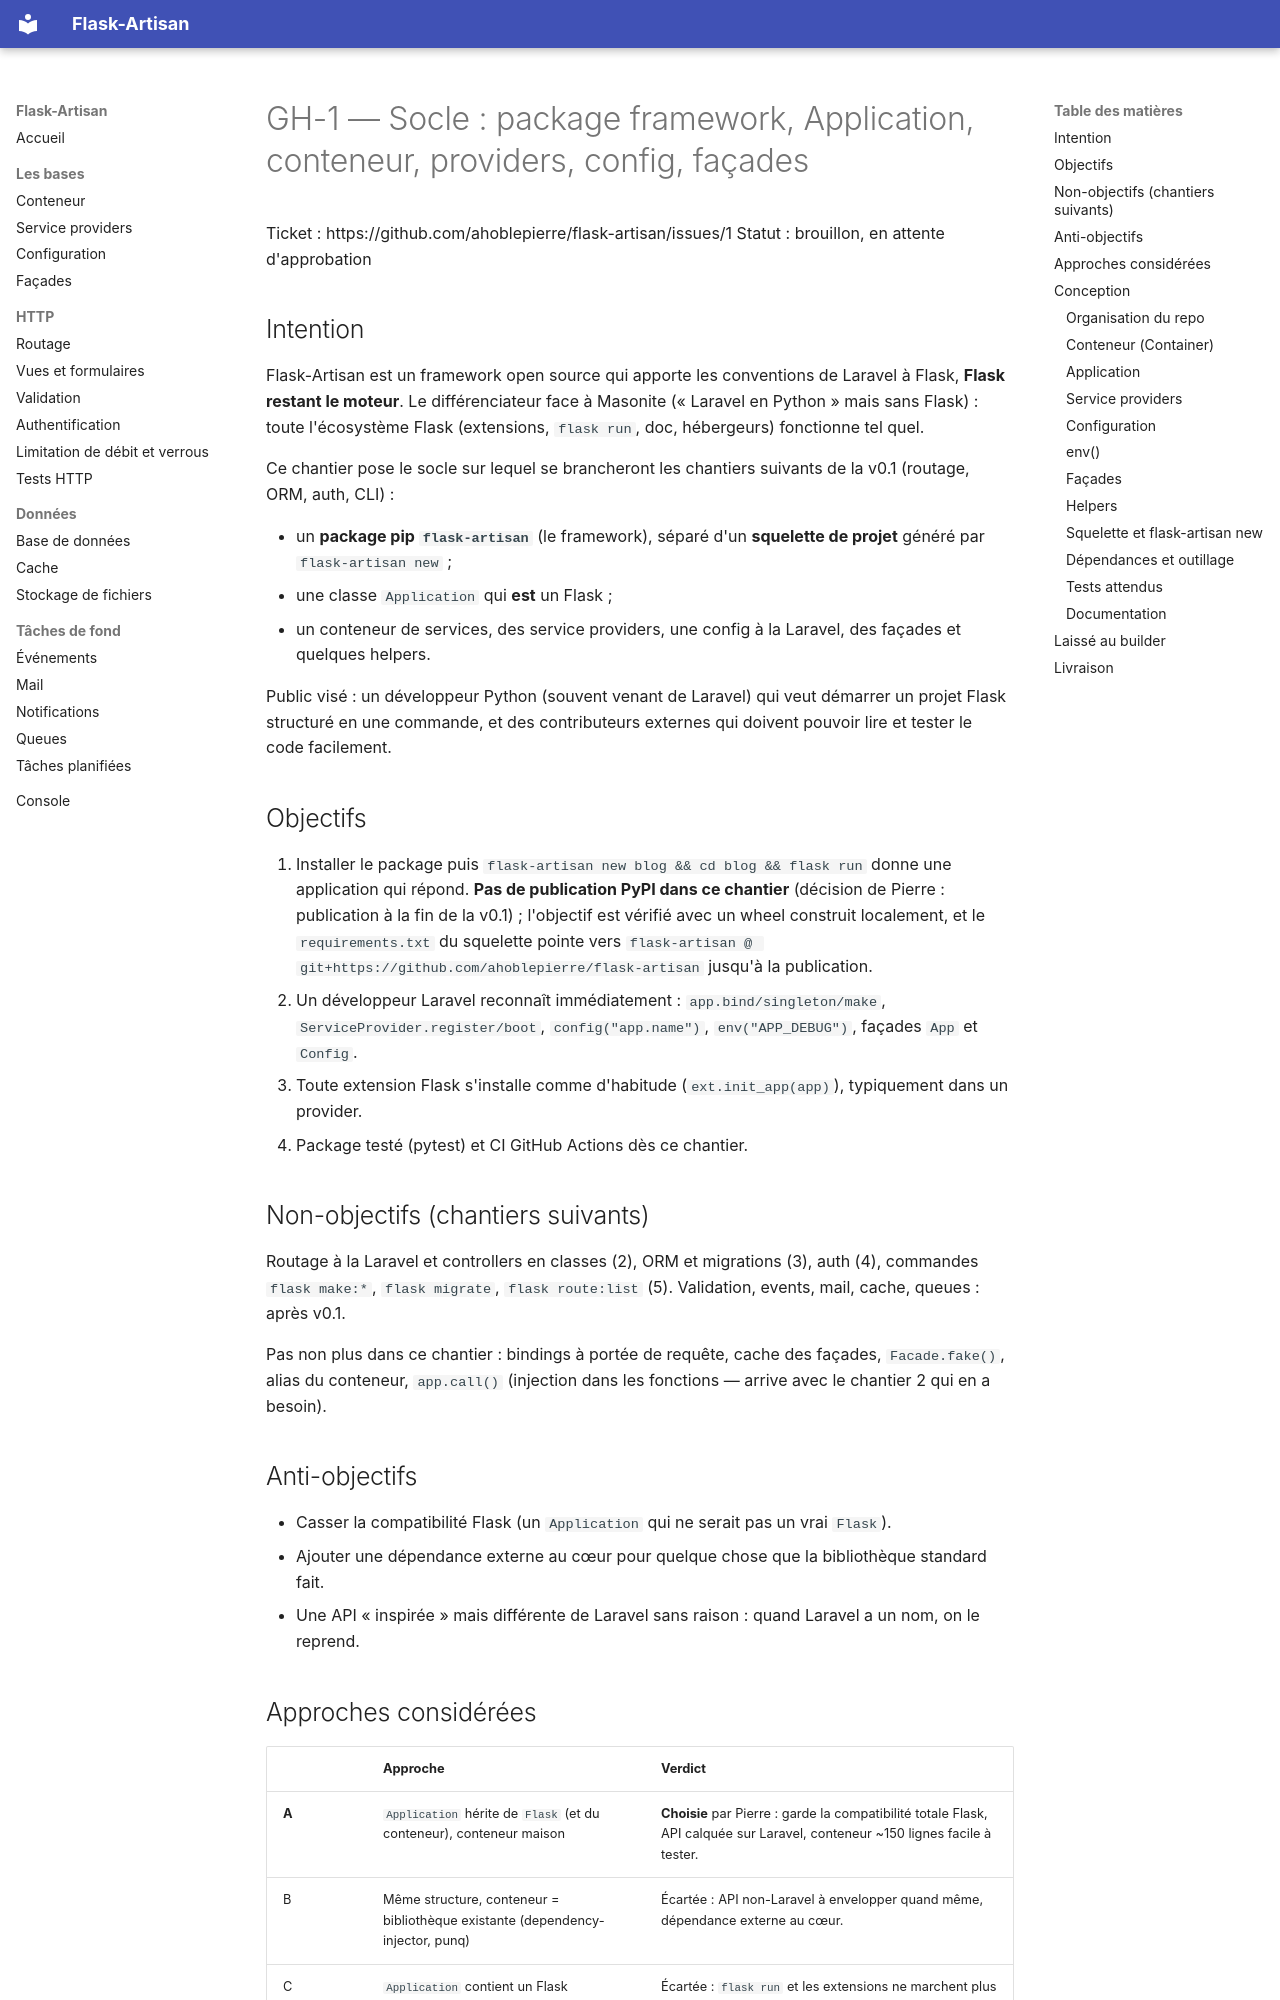

repository: ahoblepierre/flask-artisan · page: superpowers/specs/GH-1-spec/index.html · generator: mkdocs

# GH-1 — Socle : package framework, Application, conteneur, providers, config, façades

Ticket : https://github.com/ahoblepierre/flask-artisan/issues/1
Statut : brouillon, en attente d'approbation

## Intention

Flask-Artisan est un framework open source qui apporte les conventions de Laravel à Flask, **Flask restant le moteur**. Le différenciateur face à Masonite (« Laravel en Python » mais sans Flask) : toute l'écosystème Flask (extensions, `flask run`, doc, hébergeurs) fonctionne tel quel.

Ce chantier pose le socle sur lequel se brancheront les chantiers suivants de la v0.1 (routage, ORM, auth, CLI) :

- un **package pip `flask-artisan`** (le framework), séparé d'un **squelette de projet** généré par `flask-artisan new` ;
- une classe `Application` qui **est** un Flask ;
- un conteneur de services, des service providers, une config à la Laravel, des façades et quelques helpers.

Public visé : un développeur Python (souvent venant de Laravel) qui veut démarrer un projet Flask structuré en une commande, et des contributeurs externes qui doivent pouvoir lire et tester le code facilement.

## Objectifs

1. Installer le package puis `flask-artisan new blog && cd blog && flask run` donne une application qui répond. **Pas de publication PyPI dans ce chantier** (décision de Pierre : publication à la fin de la v0.1) ; l'objectif est vérifié avec un wheel construit localement, et le `requirements.txt` du squelette pointe vers `flask-artisan @ git+https://github.com/ahoblepierre/flask-artisan` jusqu'à la publication.
2. Un développeur Laravel reconnaît immédiatement : `app.bind/singleton/make`, `ServiceProvider.register/boot`, `config("app.name")`, `env("APP_DEBUG")`, façades `App` et `Config`.
3. Toute extension Flask s'installe comme d'habitude (`ext.init_app(app)`), typiquement dans un provider.
4. Package testé (pytest) et CI GitHub Actions dès ce chantier.

## Non-objectifs (chantiers suivants)

Routage à la Laravel et controllers en classes (2), ORM et migrations (3), auth (4), commandes `flask make:*`, `flask migrate`, `flask route:list` (5). Validation, events, mail, cache, queues : après v0.1.

Pas non plus dans ce chantier : bindings à portée de requête, cache des façades, `Facade.fake()`, alias du conteneur, `app.call()` (injection dans les fonctions — arrive avec le chantier 2 qui en a besoin).

## Anti-objectifs

- Casser la compatibilité Flask (un `Application` qui ne serait pas un vrai `Flask`).
- Ajouter une dépendance externe au cœur pour quelque chose que la bibliothèque standard fait.
- Une API « inspirée » mais différente de Laravel sans raison : quand Laravel a un nom, on le reprend.

## Approches considérées

| | Approche | Verdict |
|---|---|---|
| **A** | `Application` hérite de `Flask` (et du conteneur), conteneur maison | **Choisie** par Pierre : garde la compatibilité totale Flask, API calquée sur Laravel, conteneur ~150 lignes facile à tester. |
| B | Même structure, conteneur = bibliothèque existante (dependency-injector, punq) | Écartée : API non-Laravel à envelopper quand même, dépendance externe au cœur. |
| C | `Application` contient un Flask (composition) | Écartée : `flask run` et les extensions ne marchent plus tels quels, ce qui détruit le différenciateur. |

## Conception
